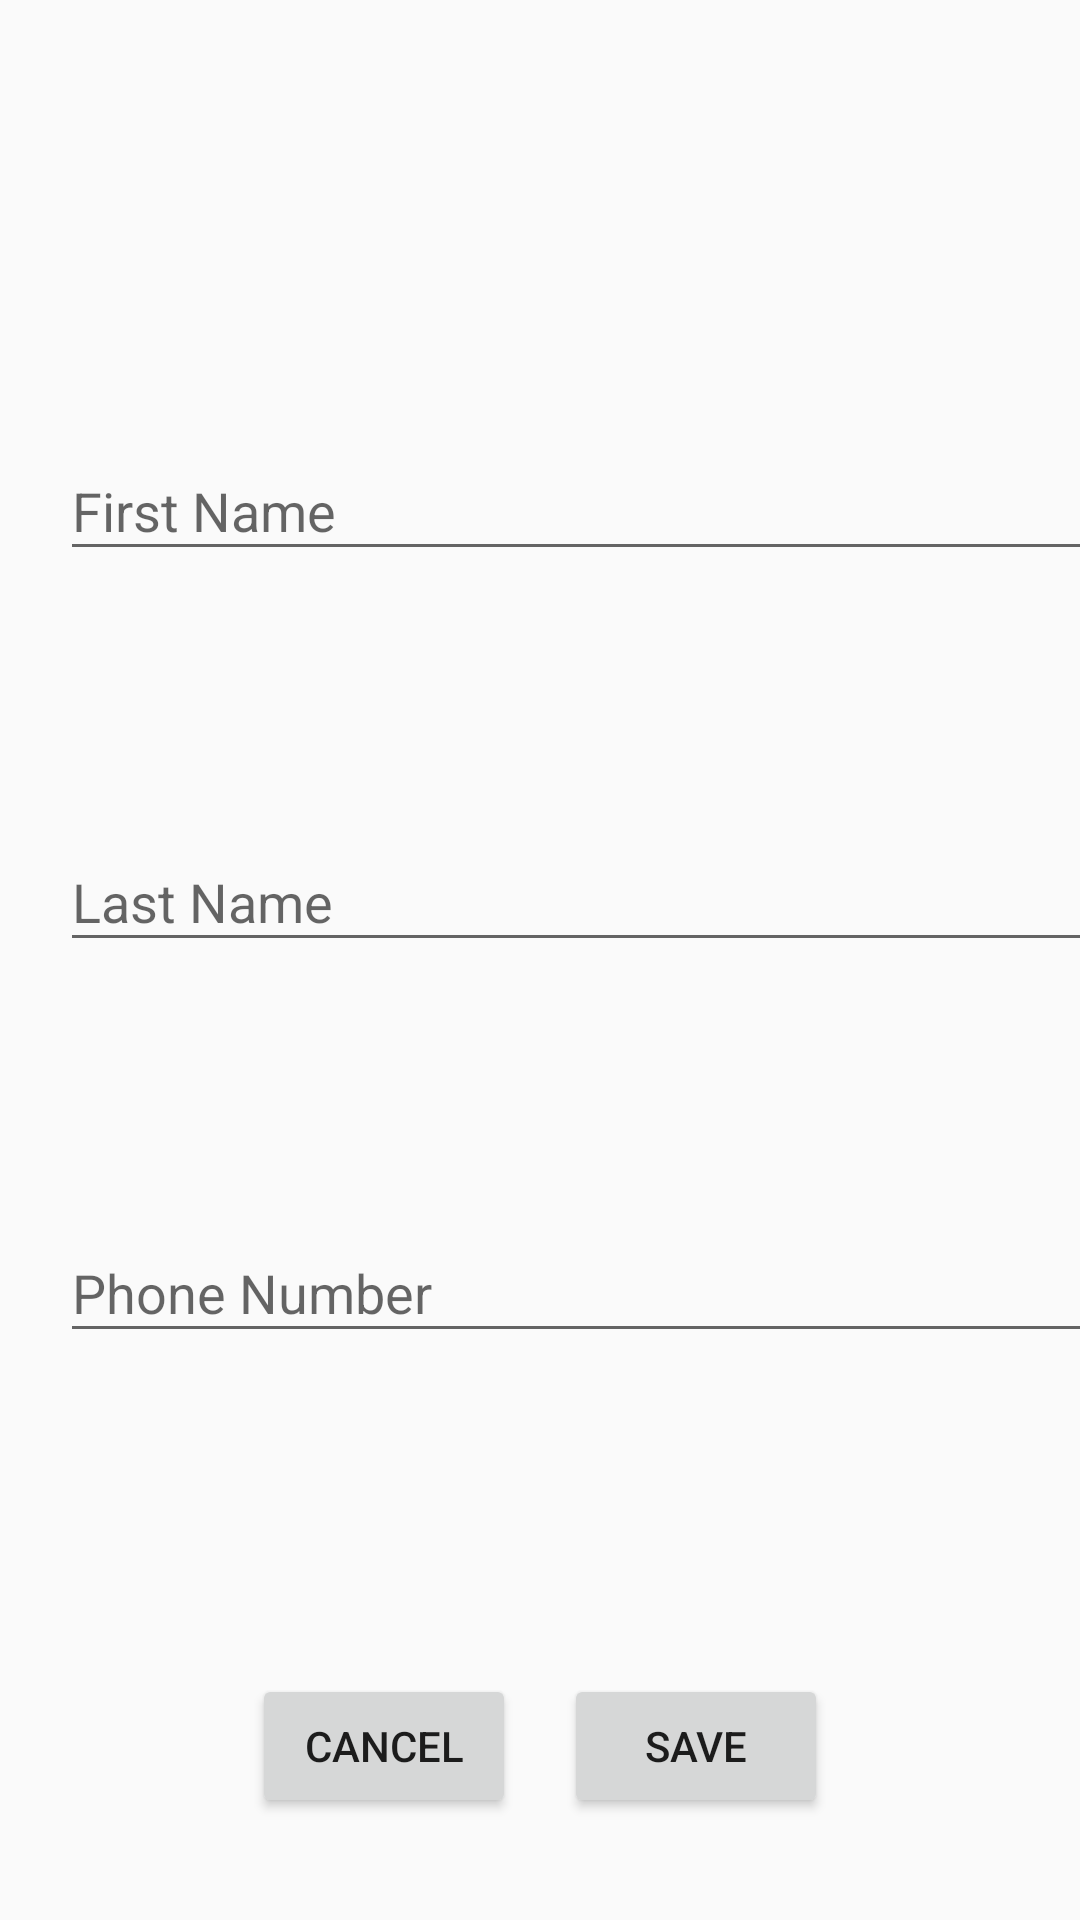

Layout XML and referenced resources for this Android screen:
<!-- AndroidManifest.xml: application theme AppTheme -->
<!-- res/layout/activity_add_contact.xml -->
<?xml version="1.0" encoding="utf-8"?>
<androidx.constraintlayout.widget.ConstraintLayout xmlns:android="http://schemas.android.com/apk/res/android"
    xmlns:app="http://schemas.android.com/apk/res-auto"
    xmlns:tools="http://schemas.android.com/tools"
    android:layout_width="match_parent"
    android:layout_height="match_parent"
    tools:context=".addContact">

    <com.google.android.material.textfield.TextInputLayout
        android:id="@+id/textInputLayout2"
        android:layout_width="409dp"
        android:layout_height="wrap_content"
        android:layout_marginTop="100dp"
        android:layout_marginBottom="20dp"
        android:paddingLeft="20dp"
        android:paddingRight="20dp"
        app:layout_constraintBottom_toTopOf="@+id/textInputLayout"
        app:layout_constraintTop_toTopOf="parent"
        tools:layout_editor_absoluteX="1dp">

        <com.google.android.material.textfield.TextInputEditText
            android:id="@+id/first_name"
            android:layout_width="match_parent"
            android:layout_height="wrap_content"
            android:hint="First Name"
            android:singleLine="true" />
    </com.google.android.material.textfield.TextInputLayout>

    <com.google.android.material.textfield.TextInputLayout
        android:id="@+id/textInputLayout"
        android:layout_width="409dp"
        android:layout_height="wrap_content"
        android:layout_marginTop="20dp"
        android:layout_marginBottom="20dp"
        android:paddingLeft="20dp"
        android:paddingRight="20dp"
        app:layout_constraintBottom_toTopOf="@+id/textInputLayout3"
        app:layout_constraintTop_toBottomOf="@+id/textInputLayout2"
        tools:layout_editor_absoluteX="1dp">

        <com.google.android.material.textfield.TextInputEditText
            android:id="@+id/last_name"
            android:layout_width="match_parent"
            android:layout_height="wrap_content"
            android:hint="Last Name"
            android:singleLine="true" />
    </com.google.android.material.textfield.TextInputLayout>

    <com.google.android.material.textfield.TextInputLayout
        android:id="@+id/textInputLayout3"
        android:layout_width="409dp"
        android:layout_height="wrap_content"
        android:layout_marginTop="20dp"
        android:layout_marginBottom="69dp"
        android:paddingLeft="20dp"
        android:paddingRight="20dp"
        app:layout_constraintBottom_toTopOf="@+id/save"
        app:layout_constraintTop_toBottomOf="@+id/textInputLayout"
        tools:layout_editor_absoluteX="1dp">

        <com.google.android.material.textfield.TextInputEditText
            android:id="@+id/phone_number"
            android:layout_width="match_parent"
            android:layout_height="wrap_content"
            android:hint="Phone Number"
            android:phoneNumber="true"
            android:singleLine="true" />
    </com.google.android.material.textfield.TextInputLayout>

    <Button
        android:id="@+id/save"
        android:layout_width="wrap_content"
        android:layout_height="wrap_content"
        android:layout_marginEnd="84dp"
        android:layout_marginBottom="34dp"
        android:text="Save"
        app:layout_constraintBottom_toBottomOf="parent"
        app:layout_constraintEnd_toEndOf="parent" />

    <Button
        android:id="@+id/cancel"
        android:layout_width="wrap_content"
        android:layout_height="wrap_content"
        android:layout_marginStart="84dp"
        android:layout_marginBottom="34dp"
        android:text="Cancel"
        app:layout_constraintBottom_toBottomOf="parent"
        app:layout_constraintStart_toStartOf="parent" />

</androidx.constraintlayout.widget.ConstraintLayout>
<!-- resources referenced by this layout -->
<resources>
  <style name="AppTheme" parent="Theme.AppCompat.Light.NoActionBar">
          
          <item name="colorPrimary">@color/colorPrimary</item>
          <item name="colorPrimaryDark">@color/colorPrimaryDark</item>
          <item name="colorAccent">@color/colorAccent</item>
          
          <item name="android:fitsSystemWindows">true</item>
          <item name="android:actionOverflowButtonStyle">@style/AppTheme.OverFlow</item>
  
  
      </style>
  <color name="colorPrimary">#1A287A</color>
  <color name="colorPrimaryDark">#1A287A</color>
  <color name="colorAccent">#1A287A</color>
  <style name="AppTheme.OverFlow" parent="Widget.AppCompat.ActionButton.Overflow">
          <item name="android:tint">@color/white</item>
      </style>
  <color name="white">#FFFFFF</color>
</resources>
